Image classification data set "dataset" (atlan-antillia/sol4py on GitHub). Class labels (50): 3x3 basketball, archery, artistic gymnastics, artistic swimming, athletics, badminton, baseball, basketball, beach volleyball, boxing, canoe slalom, canoe sprint, cycling BMX freestyle, cycling BMX racing, cycling mountain bike, cycling road, cycling track, diving, equestrian dressage, equestrian eventing, equestrian jumping, fencing, football, golf, handball, hockey, judo, karate kata, karate kumite, marathon swimming, modern pentathlon, rhythmic gymnastics, rowing, rugby, sailing, shooting, skateboarding, softball, sport climbing, surfing, swimming, table tennis, taekwondo, tennis, trampoline gymnastics, triathlon, volleyball, water polo, weightlifting, wrestling.

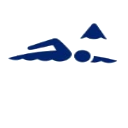
Label: marathon swimming

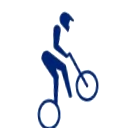
Label: cycling BMX racing

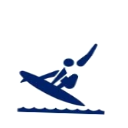
Label: surfing

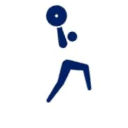
Label: weightlifting

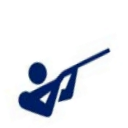
Label: shooting

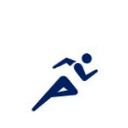
Label: athletics
